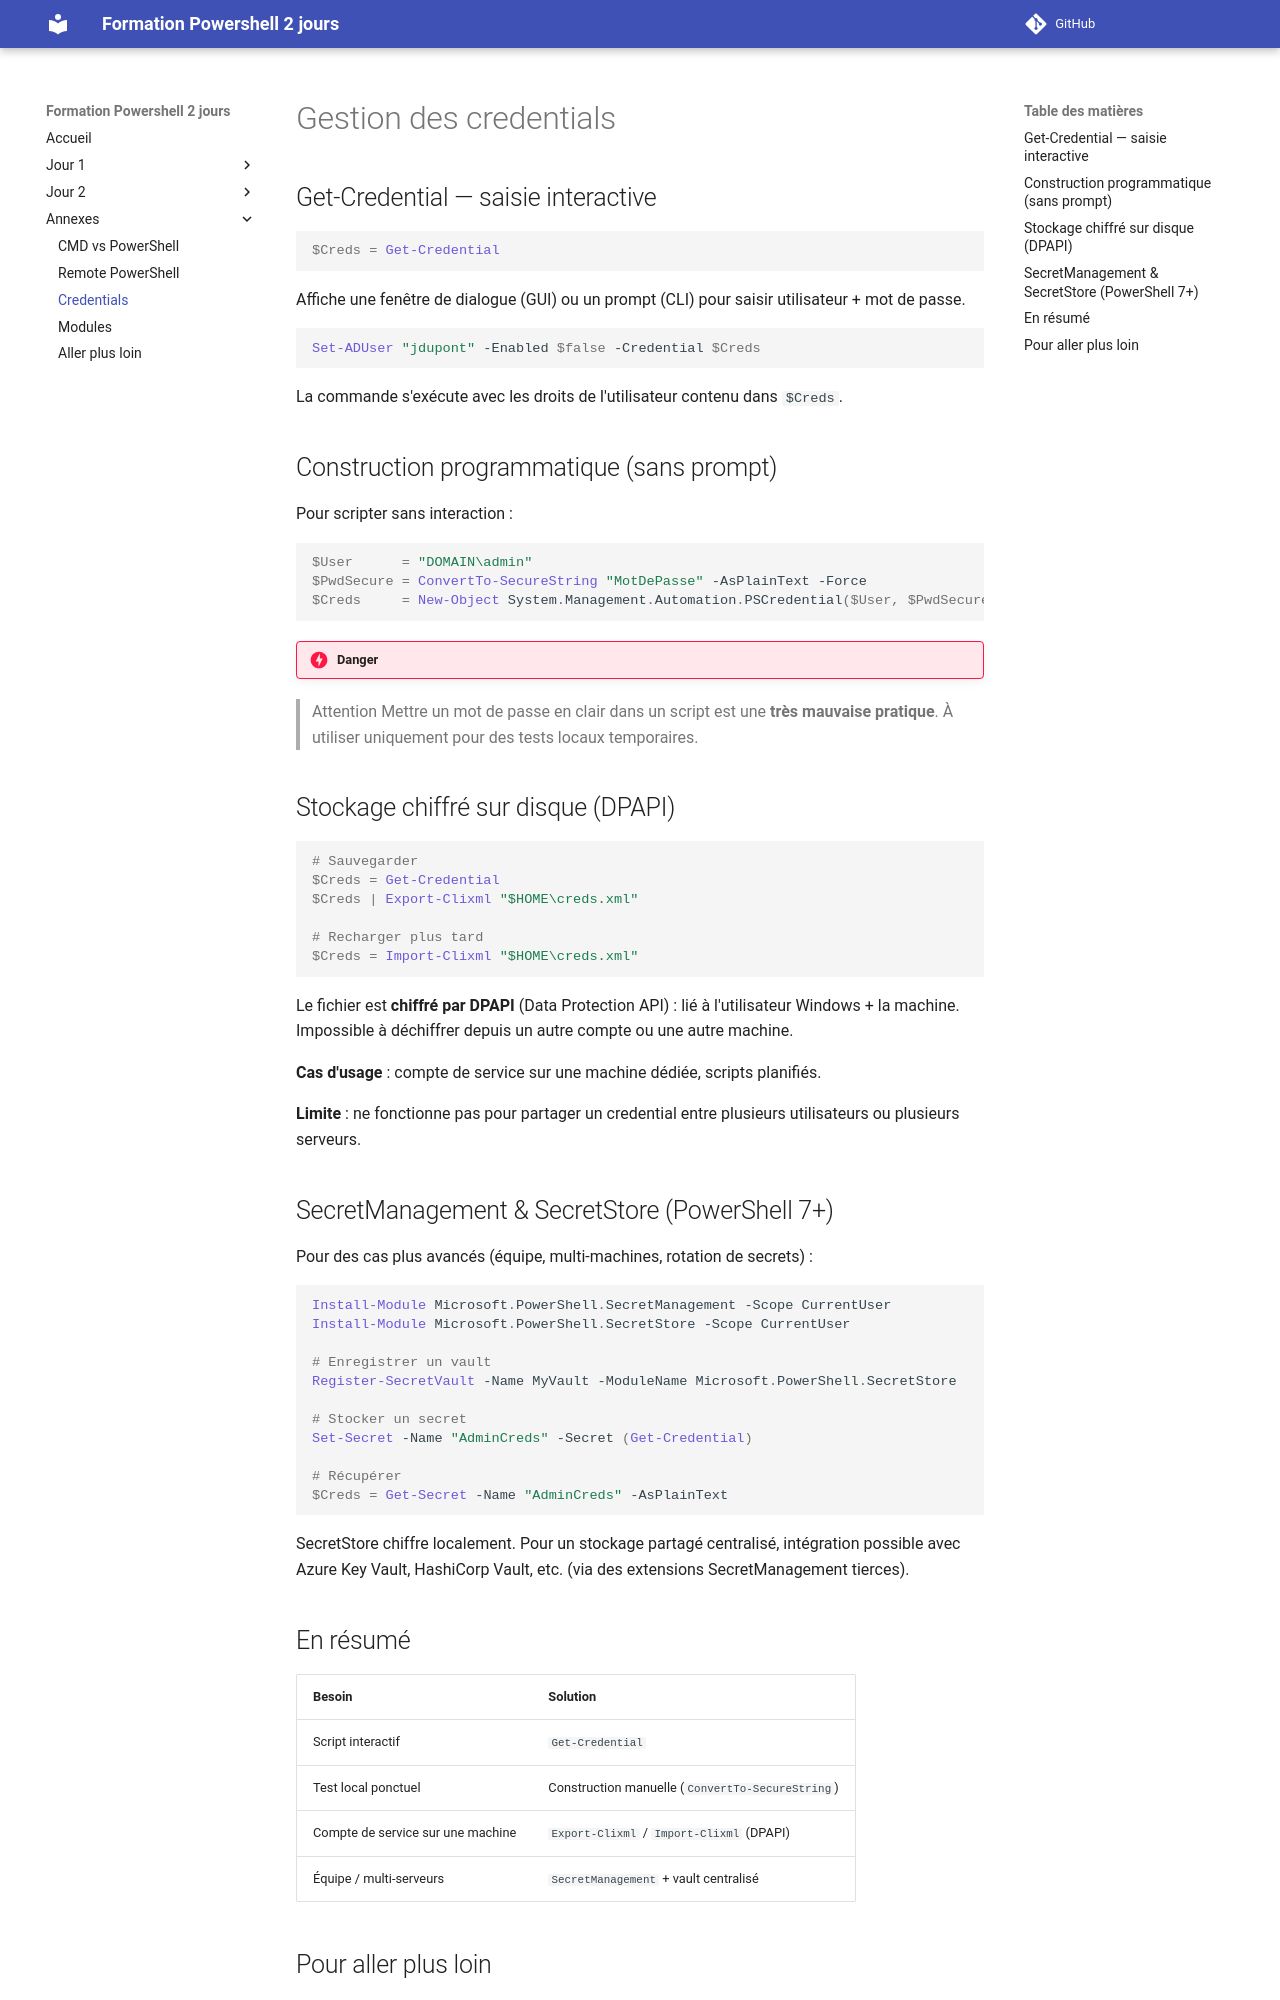

repository: Emyel/Powershell-Formation-2jours · page: zz_annexes/credentials/index.html · generator: mkdocs


# Gestion des credentials

## Get-Credential — saisie interactive

```powershell
$Creds = Get-Credential
```

Affiche une fenêtre de dialogue (GUI) ou un prompt (CLI) pour saisir utilisateur + mot de passe.

```powershell
Set-ADUser "jdupont" -Enabled $false -Credential $Creds
```

La commande s'exécute avec les droits de l'utilisateur contenu dans `$Creds`.

## Construction programmatique (sans prompt)

Pour scripter sans interaction :

```powershell
$User      = "DOMAIN\admin"
$PwdSecure = ConvertTo-SecureString "MotDePasse" -AsPlainText -Force
$Creds     = New-Object System.Management.Automation.PSCredential($User, $PwdSecure)
```

!!! danger 
> Attention
> Mettre un mot de passe en clair dans un script est une **très mauvaise pratique**. À utiliser uniquement pour des tests locaux temporaires.

## Stockage chiffré sur disque (DPAPI)

```powershell
# Sauvegarder
$Creds = Get-Credential
$Creds | Export-Clixml "$HOME\creds.xml"

# Recharger plus tard
$Creds = Import-Clixml "$HOME\creds.xml"
```

Le fichier est **chiffré par DPAPI** (Data Protection API) : lié à l'utilisateur Windows + la machine. Impossible à déchiffrer depuis un autre compte ou une autre machine.

**Cas d'usage** : compte de service sur une machine dédiée, scripts planifiés.

**Limite** : ne fonctionne pas pour partager un credential entre plusieurs utilisateurs ou plusieurs serveurs.

## SecretManagement & SecretStore (PowerShell 7+)

Pour des cas plus avancés (équipe, multi-machines, rotation de secrets) :

```powershell
Install-Module Microsoft.PowerShell.SecretManagement -Scope CurrentUser
Install-Module Microsoft.PowerShell.SecretStore -Scope CurrentUser

# Enregistrer un vault
Register-SecretVault -Name MyVault -ModuleName Microsoft.PowerShell.SecretStore

# Stocker un secret
Set-Secret -Name "AdminCreds" -Secret (Get-Credential)

# Récupérer
$Creds = Get-Secret -Name "AdminCreds" -AsPlainText
```

SecretStore chiffre localement. Pour un stockage partagé centralisé, intégration possible avec Azure Key Vault, HashiCorp Vault, etc. (via des extensions SecretManagement tierces).

## En résumé

| Besoin | Solution |
| --- | --- |
| Script interactif | `Get-Credential` |
| Test local ponctuel | Construction manuelle (`ConvertTo-SecureString`) |
| Compte de service sur une machine | `Export-Clixml` / `Import-Clixml` (DPAPI) |
| Équipe / multi-serveurs | `SecretManagement` + vault centralisé |
